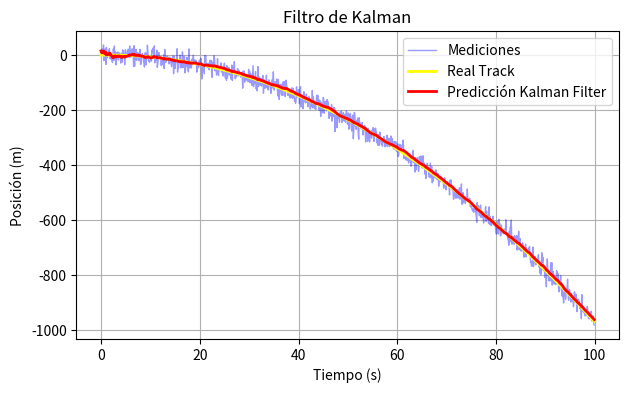

This figure's Python source:
# ===========================================
# Filtro de Kalman para predecir posición
# ===========================================

import numpy as np
import matplotlib.pyplot as plt

# ===========================================
# 1) Trayectoria real de la partícula
# ===========================================
dt = 0.1
t = np.arange(0, 100, dt)
pos = 0.1*(3*t - t**2)   # trayectoria real

# ===========================================
# 2) Simular mediciones ruidosas del sensor
# ===========================================
sigma_z = 20  # ruido del sensor
z = pos + np.random.normal(0, sigma_z, len(pos))

# ===========================================
# 3) Filtro de Kalman (modelo posición–velocidad)
# ===========================================

# Matriz de transición de estados
F = np.array([
    [1, dt],
    [0, 1]
])

# Matriz de observación
H = np.array([[1, 0]])

# Ruido del proceso (asumiendo aceleración desconocida)
sigma_a = 1.0
Q = sigma_a**2 * np.array([
    [dt**4/4, dt**3/2],
    [dt**3/2, dt**2]
])

# Ruido de medición
R = np.array([[sigma_z**2]])

# Estado inicial: posición inicial medida, velocidad 0
x = np.array([[z[0]],
              [0]])

# Covarianza inicial grande
P = np.eye(2) * 500

# Almacenar estimaciones
estimaciones = []

# ===========================================
# 4) Bucle del Filtro de Kalman
# ===========================================
for k in range(len(t)):

    # ---- Predicción ----
    x_pred = F @ x
    P_pred = F @ P @ F.T + Q

    # ---- Corrección ----
    y_res = z[k] - (H @ x_pred)         # residuo
    S = H @ P_pred @ H.T + R            # cov residuo
    K = P_pred @ H.T @ np.linalg.inv(S) # ganancia de Kalman

    # Actualización del estado
    x = x_pred + K @ y_res
    P = (np.eye(2) - K @ H) @ P_pred

    estimaciones.append(x[0,0])

estimaciones = np.array(estimaciones)

# ===========================================
# 5) Gráficos finales
# ===========================================

plt.figure(figsize=(7,4))

# Mediciones ruidosas
plt.plot(t, z, color="blue", alpha=0.4, label="Mediciones", linewidth=1)

# Trayectoria real en AMARILLO
plt.plot(t, pos, color="yellow", linewidth=2, label="Real Track")

# Predicción Kalman Filter (rojo)
plt.plot(t, estimaciones, color="red", linewidth=2, label="Predicción Kalman Filter")

plt.title("Filtro de Kalman")
plt.xlabel("Tiempo (s)")
plt.ylabel("Posición (m)")
plt.legend()
plt.grid()
plt.show()
